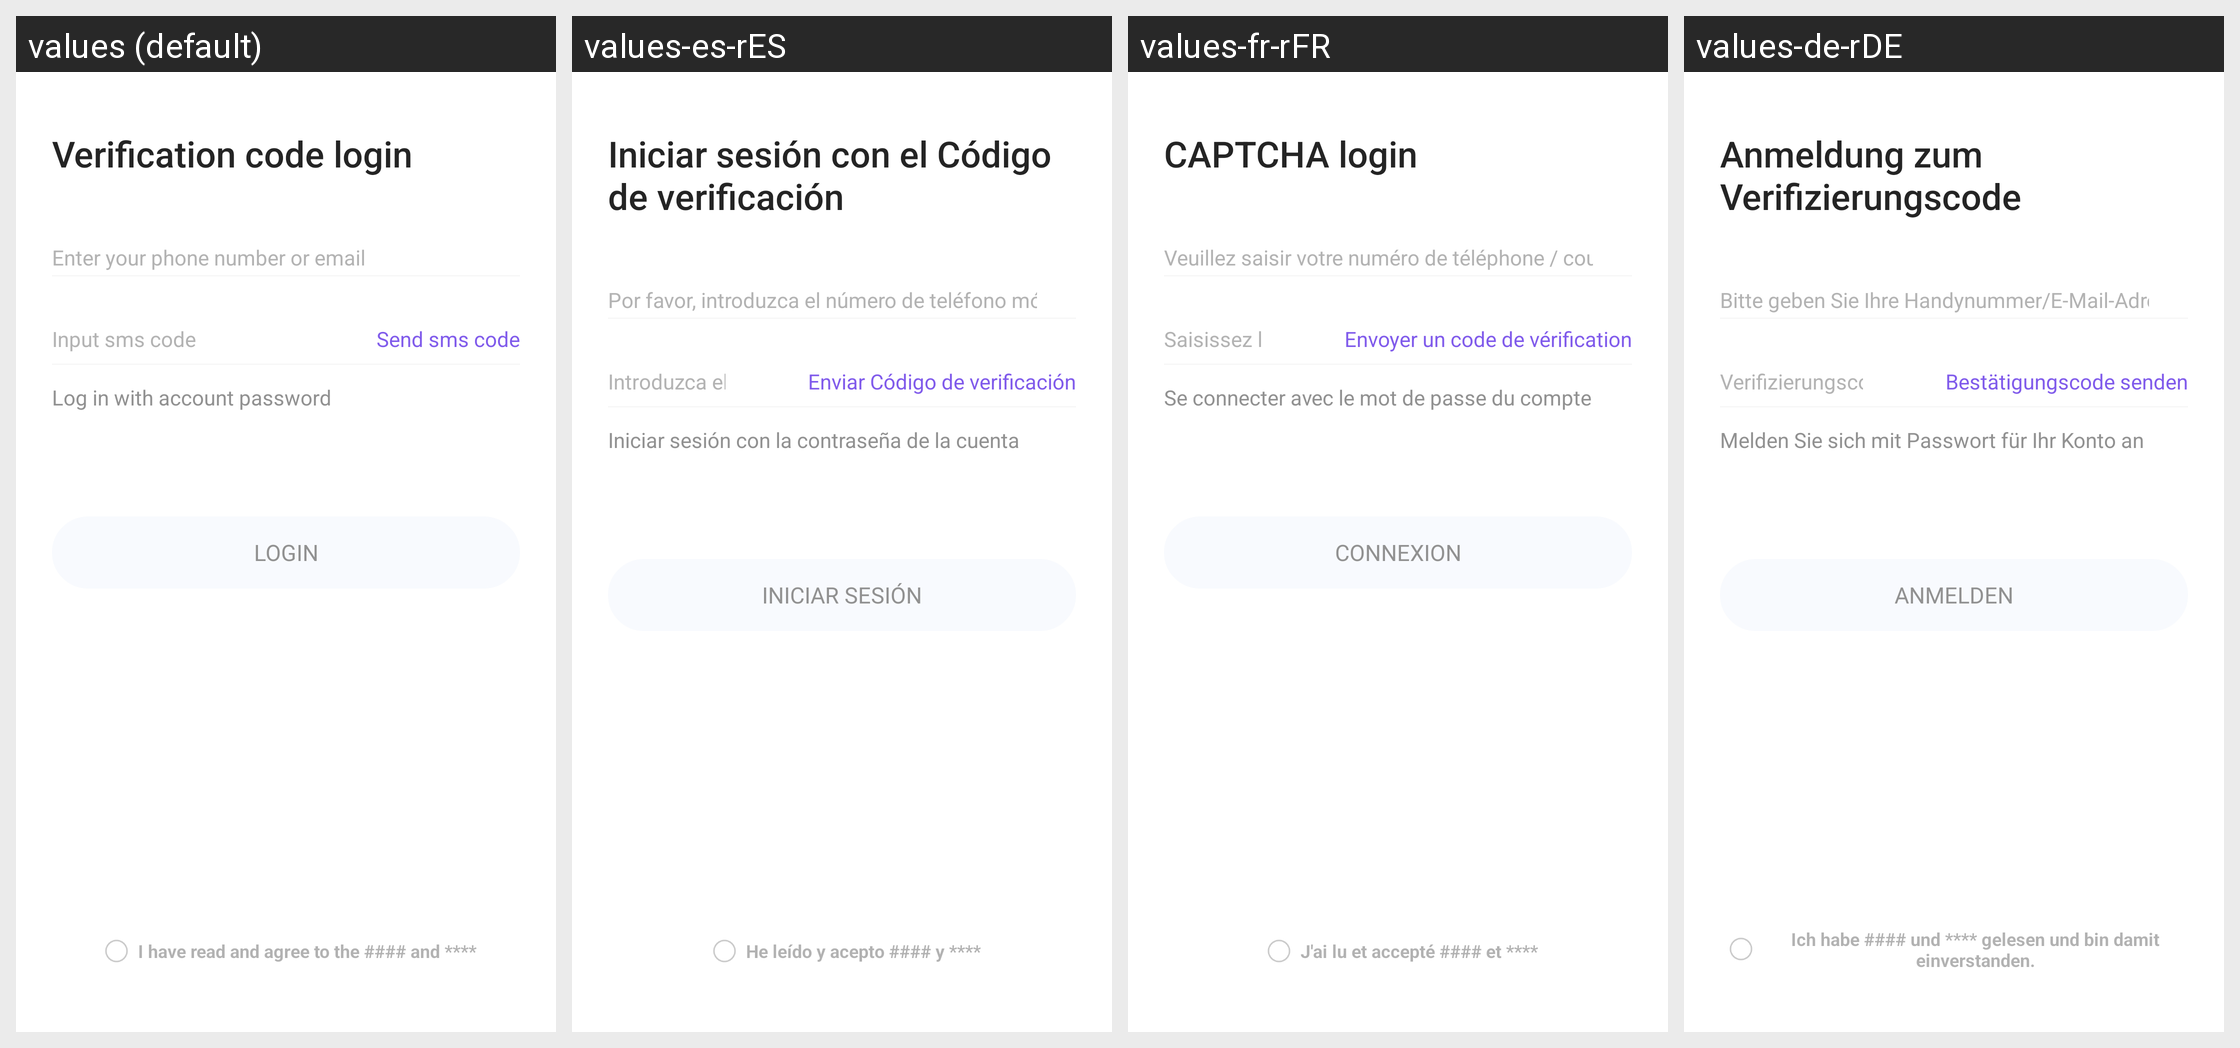

For this localized Android screen grid, give each drawn string resource with its value in every locale shown.
Android screen res/layout/fragment_login_by_code.xml rendered under 4 locales, left to right: values (default), values-es-rES, values-fr-rFR, values-de-rDE. Device: Nexus 5 (rendered at 1080×1920; each locale shown at half size, 540×960, under a caption strip naming it); theme Theme.HealthAide.
Other locales in the repository, not shown: values-ar, values-fa, values-in-rID, values-it-rIT, values-iw-rIL, values-ja-rJP, values-ko-rKR, values-ms, values-pl-rPL, values-pt-rPT, values-ru-rRU, values-sv-rSE, values-th-rTH, values-tr-rTR, values-vi-rVN, values-zh.
Strings drawn on this screen, with the default value and each locale's value (text and hints the layout hard-codes, and strings that could not be matched under every locale, appear in the picture but are not listed):

sms_login
  values: Verification code login
  values-es-rES: Iniciar sesión con el Código de verificación
  values-fr-rFR: CAPTCHA login
  values-de-rDE: Anmeldung zum Verifizierungscode

login
  values: Login
  values-es-rES: Iniciar sesión
  values-fr-rFR: Connexion
  values-de-rDE: Anmelden

use_account_password_login
  values: Log in with account password
  values-es-rES: Iniciar sesión con la contraseña de la cuenta
  values-fr-rFR: Se connecter avec le mot de passe du compte
  values-de-rDE: Melden Sie sich mit Passwort für Ihr Konto an

hint_input_phone_number_or_email
  values: Enter your phone number or email
  values-es-rES: Por favor, introduzca el número de teléfono móvil / buzón
  values-fr-rFR: Veuillez saisir votre numéro de téléphone / courriel
  values-de-rDE: Bitte geben Sie Ihre Handynummer/E-Mail-Adresse ein

send_sms_code
  values: Send sms code
  values-es-rES: Enviar Código de verificación
  values-fr-rFR: Envoyer un code de vérification
  values-de-rDE: Bestätigungscode senden

input_verification_code
  values: Input sms code
  values-es-rES: Introduzca el Código de verificación
  values-fr-rFR: Saisissez le Code de vérification
  values-de-rDE: Verifizierungscode eingeben

agree_policy_tips
  values: I have read and agree to the #### and ****
  values-es-rES: He leído y acepto #### y ****
  values-fr-rFR: J'ai lu et accepté #### et ****
  values-de-rDE: Ich habe #### und **** gelesen und bin damit einverstanden.
